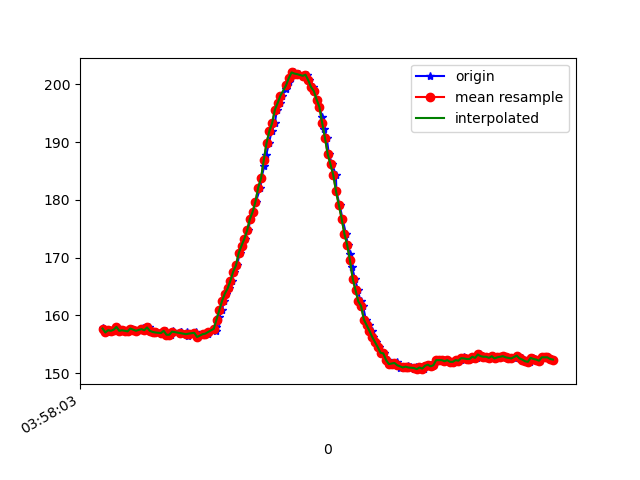

Data behind this chart, as committed beside it:
1618545483365, 1241159521588524, 157.8125, -217.48047, -10.644531
1618545483370, 1241159540359126, 157.6, -217.4, -10.55
1618545483372, 1241159559618069, 157.7, -217.3, -10.45
1618545483390, 1241159578724405, 157, -217.4, -10.55
1618545483409, 1241159597708656, 157.4, -217.4, -9.766
1618545483429, 1241159616753949, 157.3, -217, -9.473
1618545483450, 1241159635829764, 157.5, -217, -9.473
1618545483467, 1241159654814015, 158, -217, -8.887
1618545483489, 1241159674072958, 157.3, -217.8, -9.961
1618545483508, 1241159693087730, 157.4, -217.6, -9.473
1618545483525, 1241159712163545, 157.3, -218.2, -10.25
1618545483545, 1241159731208839, 157.2, -217.9, -9.082
1618545483571, 1241159750254133, 157.7, -217.6, -9.961
1618545483589, 1241159769238384, 157.5, -217.8, -9.766
1618545483609, 1241159788344720, 157.3, -217.9, -10.45
1618545483649, 1241159807542620, 157.4, -217.5, -9.57
1618545483651, 1241159826648956, 157.8, -218.1, -9.277
1618545483663, 1241159845785814, 157.4, -217.6, -9.766
1618545483691, 1241159865288927, 157.9, -217.4, -8.887
1618545483700, 1241159884151093, 157.3, -217.6, -9.473
1618545483724, 1241159903410035, 157.1, -218.2, -9.766
1618545483745, 1241159922638457, 157, -217.7, -9.57
1618545483786, 1241159941958442, 157.1, -218.2, -9.766
1618545483790, 1241159961003736, 156.7, -217.8, -9.766
1618545483817, 1241159980018508, 157.3, -218.2, -9.18
1618545483822, 1241159999246930, 156.6, -218, -10.25
1618545483849, 1241160018292223, 156.6, -218.1, -9.57
1618545483867, 1241160038008985, 157, -218.5, -9.57
1618545483870, 1241160057054279, 157.3, -218.4, -9.473
1618545483923, 1241160076038530, 157, -218.4, -9.961
1618545483926, 1241160095053302, 157, -218.6, -9.961
1618545483930, 1241160114190160, 156.7, -218.5, -8.789
1618545483968, 1241160133296496, 157, -218.5, -9.082
1618545483972, 1241160152738567, 156.4, -218.2, -9.18
1618545483993, 1241160171722818, 156.8, -218.1, -9.863
1618545484032, 1241160191256452, 157, -219, -9.863
1618545484035, 1241160210149139, 156.9, -218.4, -10.25
1618545484050, 1241160229133390, 156.2, -217.8, -8.887
1618545484080, 1241160248300769, 156.7, -217.8, -9.18
1618545484083, 1241160267407105, 156.7, -218.5, -9.277
1618545484117, 1241160286666048, 156.8, -218.2, -8.398
1618545484128, 1241160305772384, 157.1, -218.3, -9.277
1618545484175, 1241160324970284, 157.3, -218.6, -8.105
1618545484177, 1241160344076621, 158, -218.8, -9.082
1618545484182, 1241160363213478, 158.9, -218.8, -8.594
1618545484196, 1241160382475301, 159.7, -218, -8.887
1618545484217, 1241160401612158, 160.8, -217.7, -9.277
1618545484234, 1241160420749016, 162.5, -217.1, -10.16
1618545484251, 1241160440099522, 163.8, -216.8, -10.55
1618545484270, 1241160459053252, 164.6, -216.3, -10.16
1618545484289, 1241160478098546, 166, -216.5, -10.16
1618545484308, 1241160497174361, 167.6, -216.2, -9.18
1618545484329, 1241160516280697, 168.7, -216.1, -10.16
1618545484346, 1241160535448076, 170.8, -215.8, -10.55
1618545484366, 1241160554554412, 172.1, -215.9, -10.16
1618545484385, 1241160573599706, 173.2, -215.9, -9.082
1618545484408, 1241160592706042, 174.7, -215.5, -8.496
1618545484424, 1241160611934463, 176.7, -214.8, -8.887
1618545484442, 1241160631132363, 177.9, -215.9, -9.863
1618545484463, 1241160650238700, 179.7, -216.1, -9.57
1618545484496, 1241160669345036, 182.1, -216.3, -8.008
... 111 more rows
